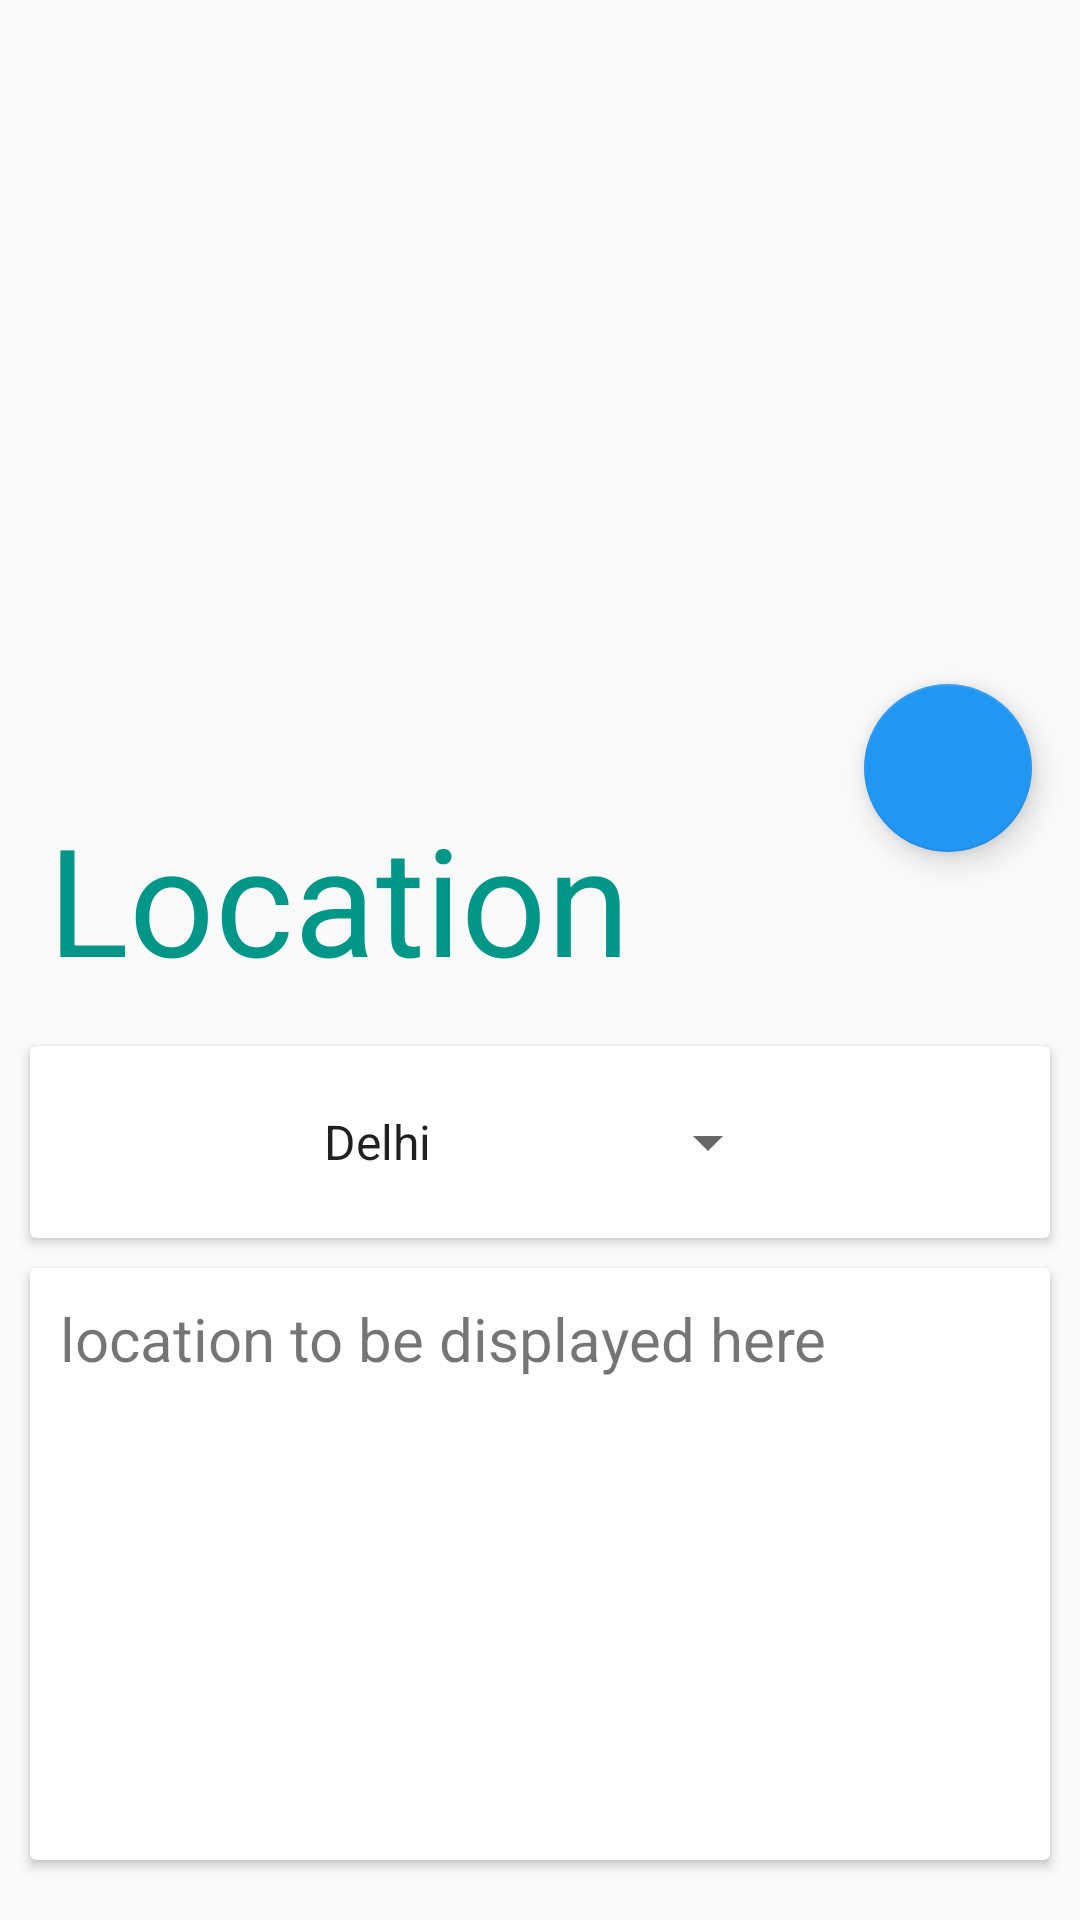

Produce the Android XML layout that renders to this screen, including the resource entries it uses.
<!-- AndroidManifest.xml: application theme AppThemeLight -->
<!-- res/layout/activity_location.xml -->
<android.support.design.widget.CoordinatorLayout xmlns:android="http://schemas.android.com/apk/res/android"
    xmlns:app="http://schemas.android.com/apk/res-auto"
    xmlns:card_view="http://schemas.android.com/tools"
    android:layout_width="match_parent"
    android:layout_height="match_parent">

    <LinearLayout
        android:layout_width="match_parent"
        android:layout_height="match_parent"
        android:orientation="vertical">

        <RelativeLayout
            android:id="@+id/viewA"
            android:layout_width="match_parent"
            android:layout_height="match_parent"
            android:layout_weight="0.6">

            <ImageView
                android:layout_width="fill_parent"
                android:layout_height="match_parent"
                android:id="@+id/cityImage"
                android:layout_alignParentTop="true" />
        </RelativeLayout>


        <RelativeLayout
            android:id="@+id/viewB"
            android:layout_width="match_parent"
            android:layout_height="match_parent"
            android:layout_weight="0.4">

            <TextView
                android:id="@+id/textView12"
                android:layout_width="wrap_content"
                android:layout_height="wrap_content"
                android:layout_alignParentLeft="true"
                android:layout_alignParentStart="true"
                android:layout_alignParentTop="true"
                android:layout_marginLeft="16dp"
                android:layout_marginTop="10dp"
                android:text="Location"
                android:textAppearance="?android:attr/textAppearanceLarge"
                android:textColor="@color/primaryArts"
                android:textSize="50sp" />

            <android.support.v7.widget.CardView
                android:id="@+id/carview1"
                android:layout_width="match_parent"
                android:layout_height="wrap_content"
                android:layout_below="@+id/textView12"
                android:layout_marginBottom="10dp"
                android:layout_marginLeft="10dp"
                android:layout_marginRight="10dp"
                android:layout_marginTop="16dp"
                android:foreground="?android:attr/selectableItemBackground"
                card_view:cardCornerRadius="2dp"
                card_view:cardElevation="20dp">

                <LinearLayout
                    android:layout_width="wrap_content"
                    android:layout_height="wrap_content"
                    android:layout_gravity="center_horizontal"
                    android:layout_marginLeft="10dp"
                    android:layout_marginRight="10dp"
                    android:layout_marginBottom="10dp"
                    android:layout_marginTop="10dp"
                    android:orientation="vertical">

                    <Spinner
                        android:id="@+id/citySpinner"
                        android:layout_width="160dp"
                        android:layout_height="wrap_content"
                        android:layout_centerHorizontal="true"
                        android:layout_gravity="center"
                        android:layout_marginBottom="10dp"
                        android:layout_marginTop="10dp"
                        android:entries="@array/cityName"
                        android:spinnerMode="dropdown"
                        android:textSize="25sp" />
                </LinearLayout>
            </android.support.v7.widget.CardView>

            <android.support.v7.widget.CardView
                android:id="@+id/cardview2"
                android:layout_width="match_parent"
                android:layout_height="match_parent"
                android:layout_below="@+id/carview1"
                android:layout_marginBottom="20dp"
                android:layout_marginLeft="10dp"
                android:layout_marginRight="10dp"
                android:layout_marginTop="0dp"
                android:foreground="?android:attr/selectableItemBackground"
                card_view:cardCornerRadius="2dp"
                card_view:cardElevation="20dp">

                <LinearLayout
                    android:layout_width="match_parent"
                    android:layout_height="wrap_content"
                    android:layout_gravity="center_horizontal"
                    android:layout_marginLeft="10dp"
                    android:layout_marginRight="10dp"
                    android:orientation="vertical">

                    <TextView
                        android:id="@+id/locationDetails"
                        android:layout_width="wrap_content"
                        android:layout_height="wrap_content"
                        android:layout_marginBottom="10dp"
                        android:layout_marginTop="10dp"
                        android:gravity="center"
                        android:text="location to be displayed here"
                        android:textSize="20sp" />

                </LinearLayout>
            </android.support.v7.widget.CardView>
        </RelativeLayout>

    </LinearLayout>

    <android.support.design.widget.FloatingActionButton
        android:id="@+id/fab"
        android:layout_width="wrap_content"
        android:layout_height="wrap_content"
        android:layout_margin="16dp"
        android:clickable="true"
        android:src="@drawable/ic_location"
        app:backgroundTint="@color/fab_color"
        app:layout_anchor="@id/viewA"
        app:layout_anchorGravity="bottom|right|end" />

</android.support.design.widget.CoordinatorLayout>
<!-- resources referenced by this layout -->
<resources>
  <string-array name="cityName">
          <item name="delhi">Delhi</item>
          <item name="mumbai">Mumbai</item>
          <item name="bangalore">Bangalore</item>
      </string-array>
  <color name="fab_color">#2196F3</color>
  <color name="primaryArts">#009688</color>
  <style name="AppThemeLight" parent="Theme.AppCompat.Light.NoActionBar">
          
          <item name="colorPrimary">@color/primaryColor</item>
          <item name="colorPrimaryDark">@color/primaryColorDark</item>
          <item name="colorAccent">@color/accentColor</item>
  
      </style>
  <color name="primaryColor">#3F51B5</color>
  <color name="primaryColorDark">#303F9F</color>
  <color name="accentColor">#A62D2D</color>
</resources>
